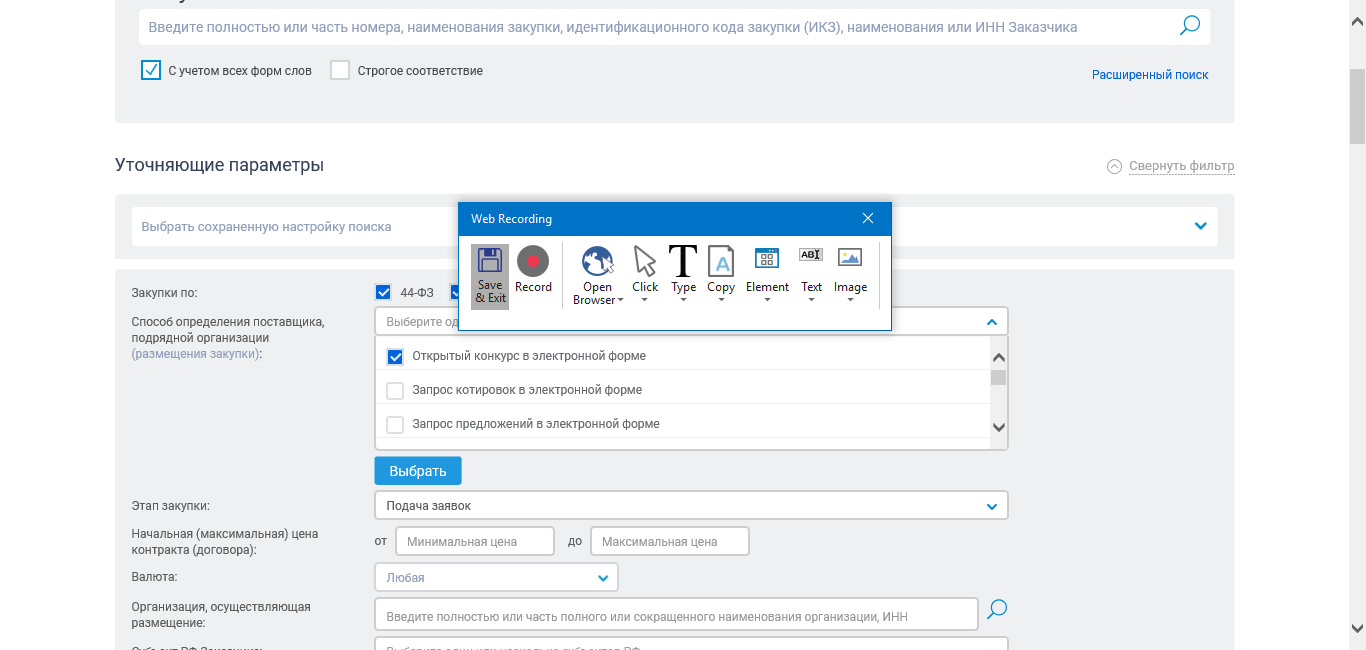
Task: UiPath Robot which is searching updates on the platform with tenders  and collects new updates to the Google Sheets
Workflow: Main

Step 1: Config The Search in window 'Закупки'

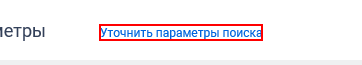
Step 2: click on the link

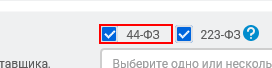
Step 3: check the label '44-ФЗ'

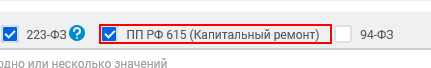
Step 4: check the label 'ПП РФ 615 (Капитальный ремонт)'

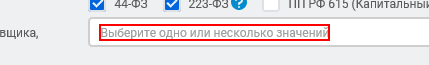
Step 5: click on the element

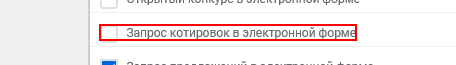
Step 6: click on the label

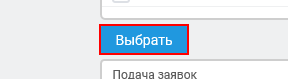
Step 7: click on the element 'Выбрать'

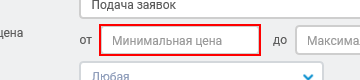
Step 8: type [MinPrice.ToString] into the text box

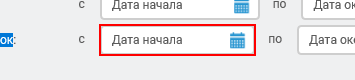
Step 9: type [DateToday.ToString] into the text box

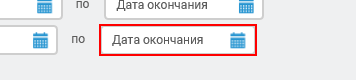
Step 10: type [DatePlus21Days.ToString] into the text box

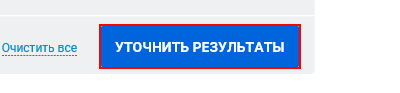
Step 11: click on the element 'уточнить результаты'

Step 12: Search For New Items in window 'Закупки' (same screen as step 1)

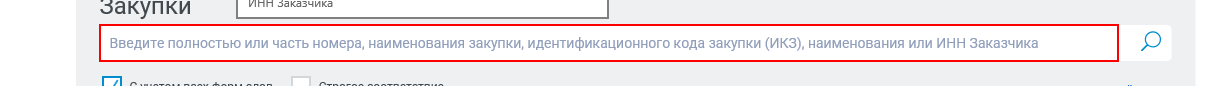
Step 13: type [KeyWords(counter).ToString] into the text box

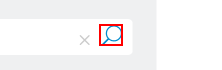
Step 14: click on the text box

Step 15: Look For New Items in window 'Закупки' (same screen as step 1)

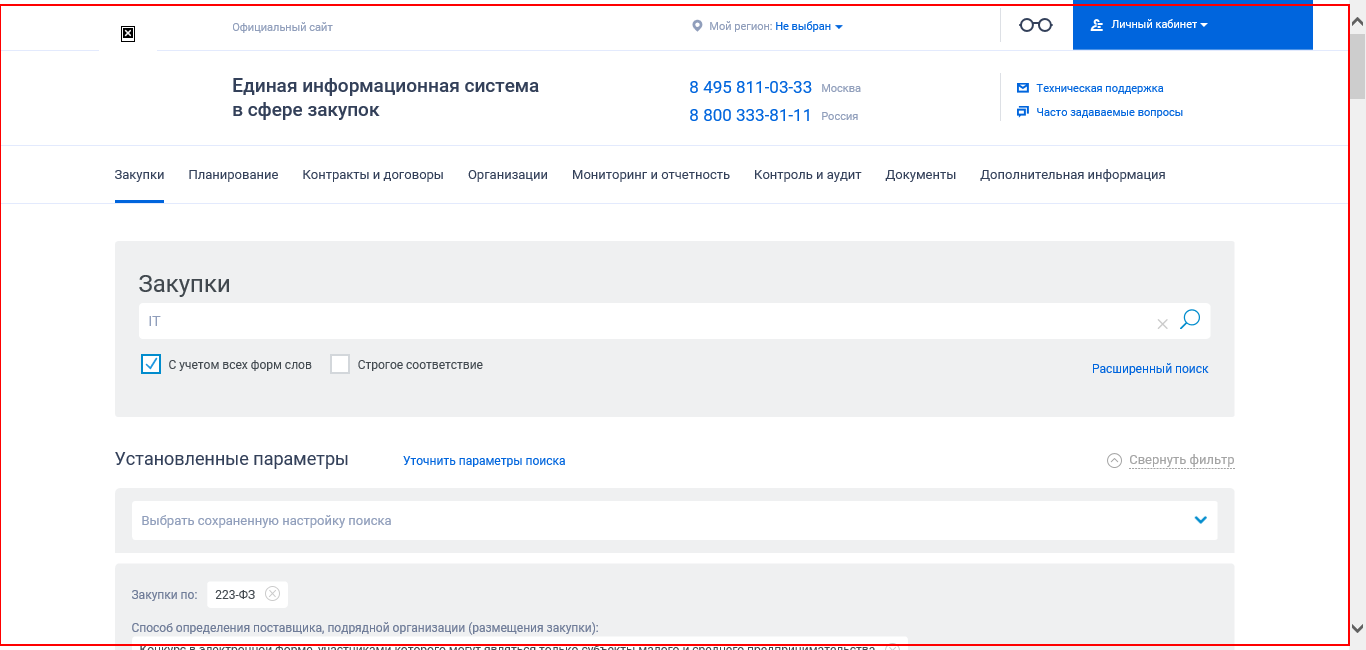
Step 16: click on the page

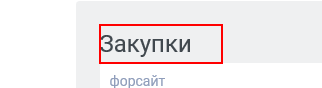
Step 17: type a value into 'Закупки'

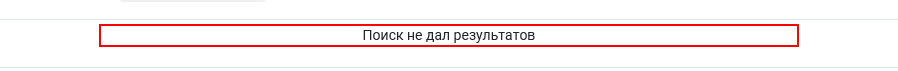
Step 18: find the paragraph 'Поиск не дал результатов' in window 'Закупки'

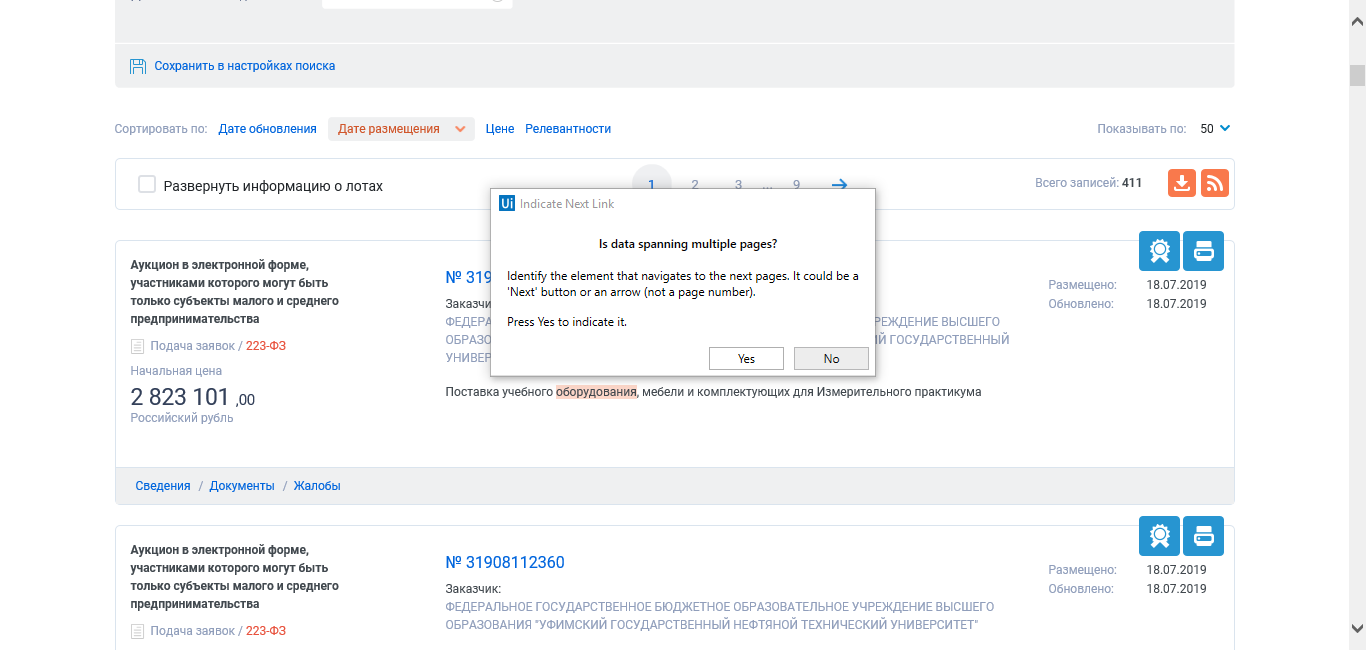
Step 19: Attach Browser '        Page' in window 'Закупки'

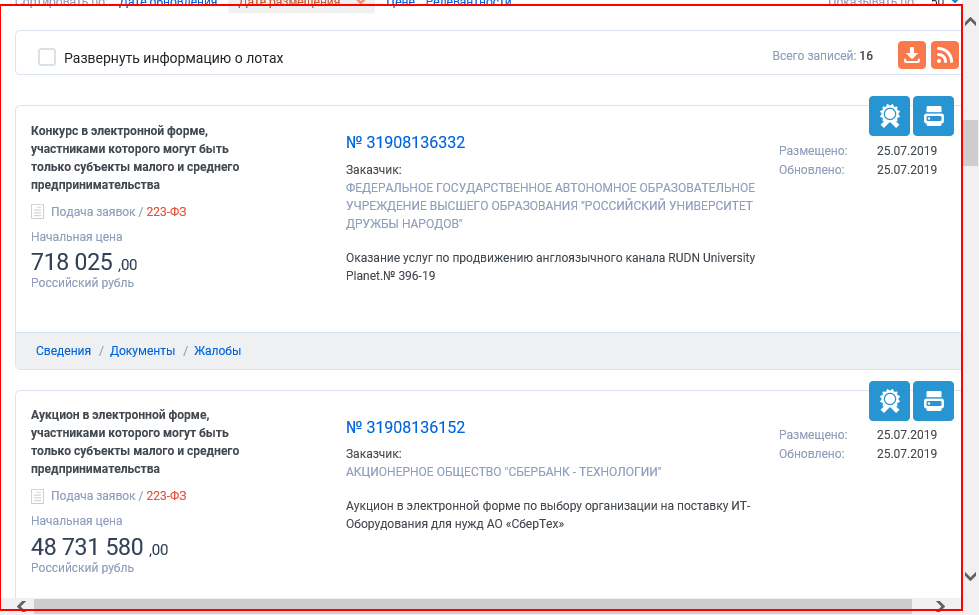
Step 20: get-text from the page

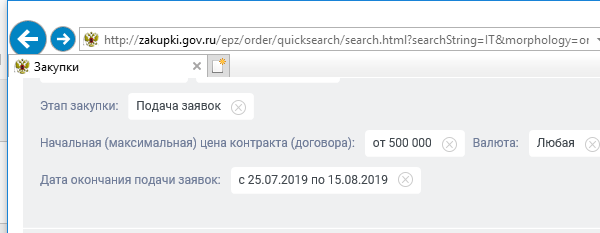
Step 21: Attach Browser 'iexplore.exe  Закупки'

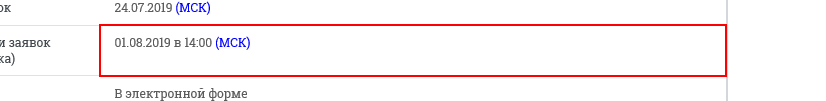
Step 22: get-text

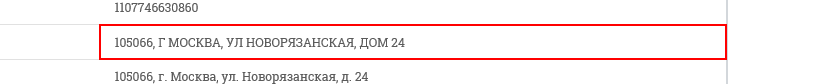
Step 23: get-text

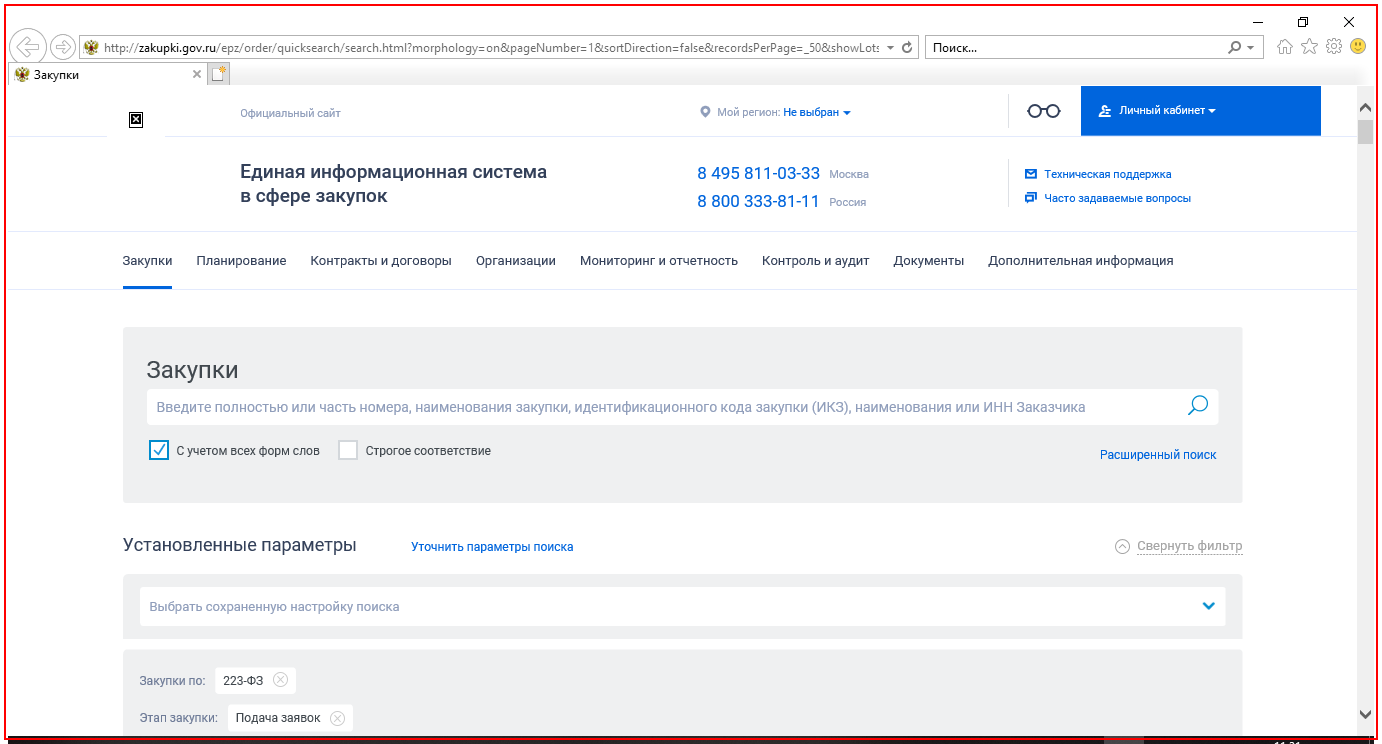
Step 24: Close Browser on the element (iexplore.exe)